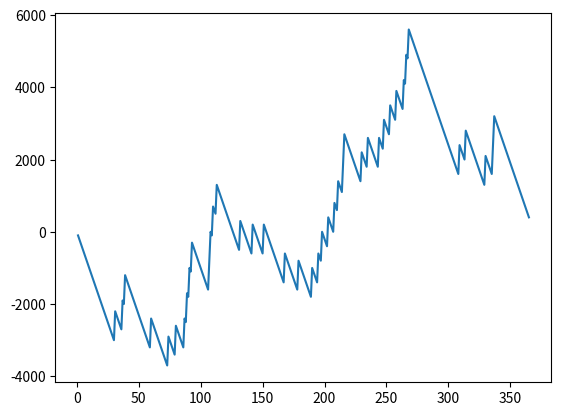

The matplotlib source for this figure:
import random
import matplotlib.pyplot as plt
account=0
x=[]
y=[]
for i in range(365):
    x.append(i+1)
    bet=random.randint(1,10)
    lucky_draw=random.randint(1,10)
    # print("Bet:",bet)
    # print("Lucky draw:",lucky_draw)
    if(bet==lucky_draw):
        account+=900-100
    else:
        account-=100
    y.append(account)
print("Amount in your game account:",account)
plt.plot(x,y)
plt.show()